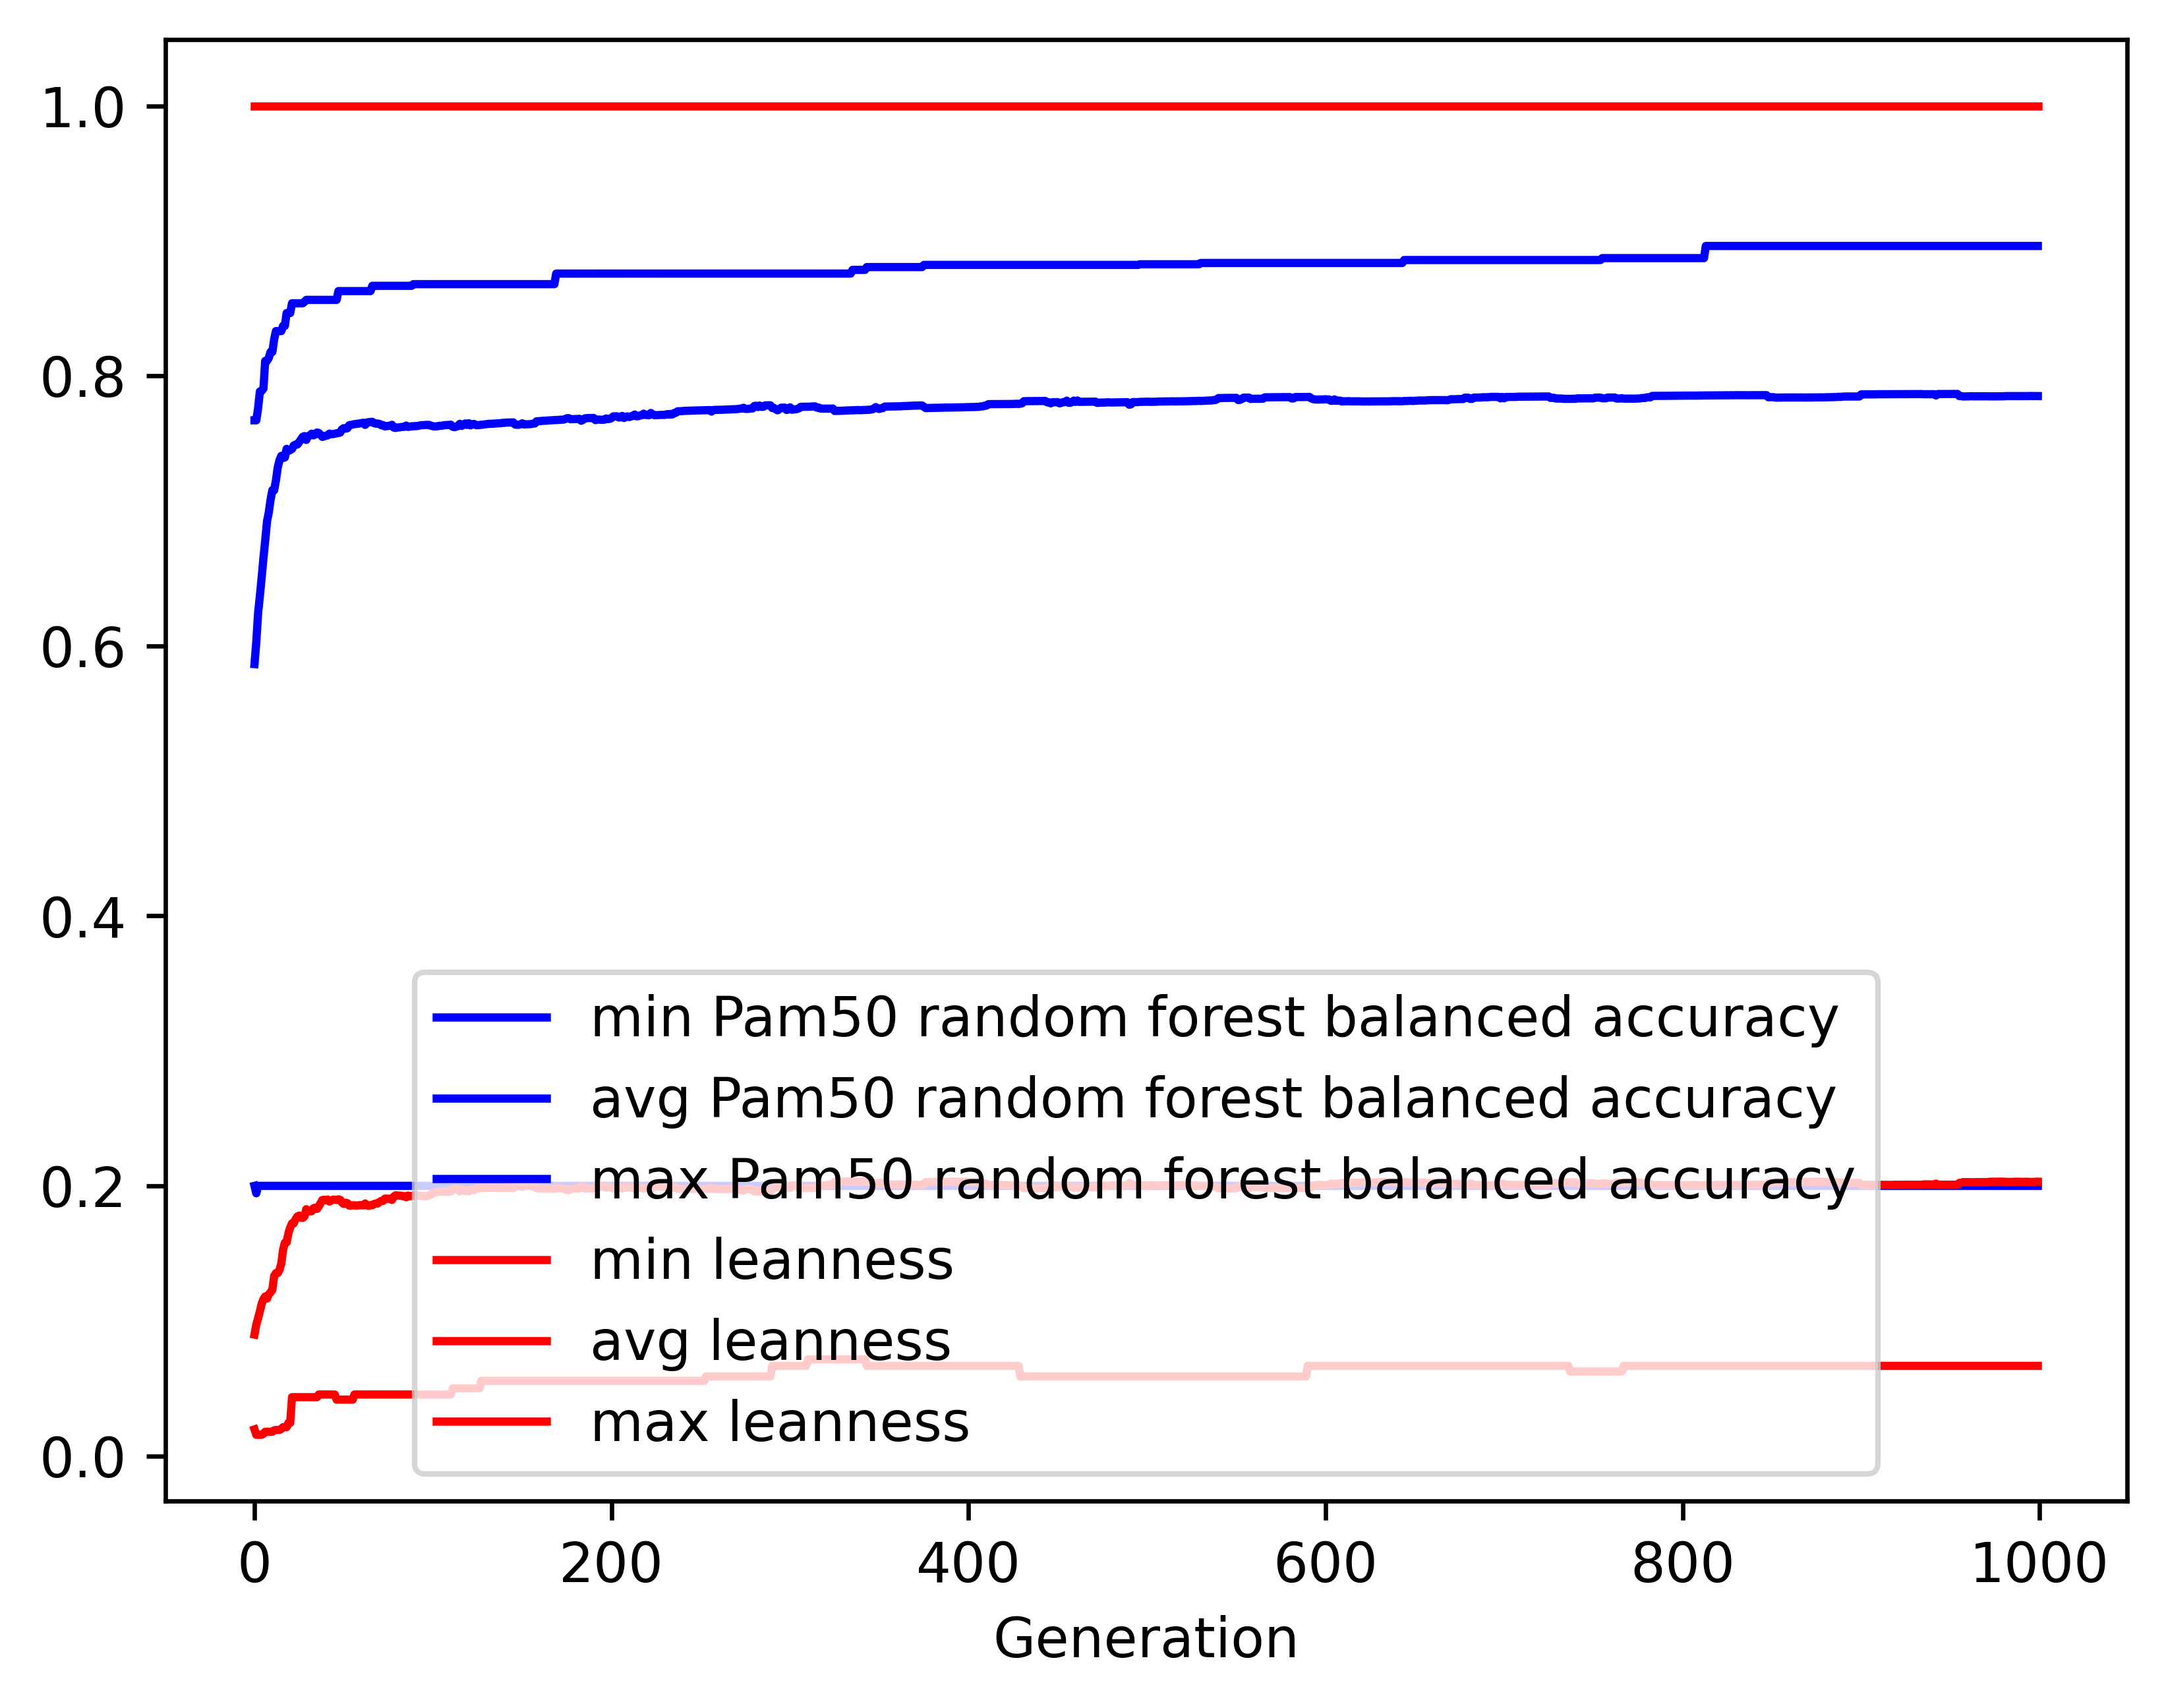

Values plotted in this chart, from the file beside it:
gen, evals, gen_feats, explored, Pam50 random forest balanced accuracy_mi…, Pam50 random forest balanced accuracy_av…, Pam50 random forest balanced accuracy_ma…, Pam50 random forest balanced accuracy_st…, leanness_min, leanness_avg, leanness_max, leanness_std
0, 500, 887, 887, 0.2, 0.5865, 0.7671, 0.1219, 0.01961, 0.08987, 1.0, 0.1573
1, 510, 1129, 1160, 0.1945, 0.6028, 0.7671, 0.1334, 0.01562, 0.09721, 1.0, 0.1122
2, 500, 1153, 1400, 0.2, 0.6241, 0.7759, 0.1249, 0.01562, 0.1019, 1.0, 0.1168
3, 500, 1157, 1637, 0.2, 0.6369, 0.7884, 0.1256, 0.01562, 0.107, 1.0, 0.118
4, 500, 1144, 1848, 0.2, 0.6505, 0.7889, 0.1255, 0.01562, 0.1126, 1.0, 0.121
5, 500, 1163, 2086, 0.2, 0.665, 0.7905, 0.1188, 0.01639, 0.1161, 1.0, 0.1199
6, 500, 1164, 2297, 0.2, 0.678, 0.8111, 0.1156, 0.01786, 0.1181, 1.0, 0.1189
7, 500, 1167, 2508, 0.2, 0.6921, 0.8111, 0.1143, 0.01786, 0.1165, 1.0, 0.1195
8, 500, 1192, 2735, 0.2, 0.6988, 0.8133, 0.116, 0.01786, 0.1197, 1.0, 0.1208
9, 500, 1190, 2936, 0.2, 0.7082, 0.8177, 0.1174, 0.01786, 0.1212, 1.0, 0.1221
10, 500, 1161, 3124, 0.2, 0.7154, 0.8177, 0.1182, 0.01786, 0.1231, 1.0, 0.122
11, 500, 1190, 3337, 0.2, 0.7152, 0.827, 0.1236, 0.01887, 0.1332, 1.0, 0.1246
12, 500, 1202, 3560, 0.2, 0.7225, 0.8331, 0.1265, 0.01923, 0.1354, 1.0, 0.1258
13, 500, 1191, 3786, 0.2, 0.732, 0.8331, 0.123, 0.01923, 0.1354, 1.0, 0.1232
14, 500, 1179, 3976, 0.2, 0.7375, 0.8331, 0.1234, 0.01923, 0.1378, 1.0, 0.1241
15, 500, 1205, 4195, 0.2, 0.7407, 0.8331, 0.1243, 0.02, 0.1424, 1.0, 0.1242
16, 500, 1188, 4388, 0.2, 0.7392, 0.837, 0.1296, 0.02128, 0.1526, 1.0, 0.1254
17, 500, 1154, 4579, 0.2, 0.7396, 0.837, 0.1338, 0.02128, 0.1579, 1.0, 0.127
18, 500, 1167, 4763, 0.2, 0.7459, 0.8465, 0.1347, 0.02128, 0.1581, 1.0, 0.1268
19, 500, 1147, 4951, 0.2, 0.7444, 0.8465, 0.1381, 0.02439, 0.165, 1.0, 0.1269
20, 500, 1169, 5143, 0.2, 0.7451, 0.8465, 0.1417, 0.02439, 0.1691, 1.0, 0.1284
21, 500, 1129, 5320, 0.2, 0.7458, 0.8537, 0.1433, 0.04348, 0.1722, 1.0, 0.1286
22, 500, 1158, 5479, 0.2, 0.7484, 0.8537, 0.1434, 0.04348, 0.1723, 1.0, 0.1286
23, 500, 1115, 5652, 0.2, 0.7491, 0.8537, 0.1444, 0.04348, 0.1752, 1.0, 0.1287
24, 500, 1130, 5821, 0.2, 0.7492, 0.8537, 0.1457, 0.04348, 0.1773, 1.0, 0.1294
25, 500, 1149, 5986, 0.2, 0.7509, 0.8537, 0.1449, 0.04348, 0.1779, 1.0, 0.129
26, 500, 1137, 6145, 0.2, 0.7529, 0.8537, 0.1447, 0.04348, 0.1764, 1.0, 0.1296
27, 500, 1157, 6302, 0.2, 0.7548, 0.8537, 0.1443, 0.04348, 0.1763, 1.0, 0.1292
28, 500, 1163, 6471, 0.2, 0.7554, 0.8548, 0.1441, 0.04348, 0.1774, 1.0, 0.1292
29, 500, 1157, 6622, 0.2, 0.7525, 0.8563, 0.1463, 0.04348, 0.1827, 1.0, 0.1295
30, 500, 1186, 6794, 0.2, 0.7553, 0.8563, 0.1449, 0.04348, 0.181, 1.0, 0.1288
31, 500, 1142, 6932, 0.2, 0.7558, 0.8563, 0.1449, 0.04348, 0.1812, 1.0, 0.1287
32, 500, 1152, 7086, 0.2, 0.7571, 0.8563, 0.1444, 0.04348, 0.1812, 1.0, 0.1287
33, 500, 1153, 7229, 0.2, 0.7559, 0.8563, 0.1464, 0.04348, 0.1834, 1.0, 0.1291
34, 500, 1143, 7390, 0.2, 0.7566, 0.8563, 0.1463, 0.04348, 0.1838, 1.0, 0.1287
35, 500, 1181, 7543, 0.2, 0.758, 0.8563, 0.1462, 0.04348, 0.1829, 1.0, 0.1287
36, 500, 1173, 7706, 0.2, 0.7577, 0.8563, 0.1462, 0.04545, 0.1848, 1.0, 0.1281
37, 500, 1163, 7849, 0.2, 0.7563, 0.8563, 0.1473, 0.04545, 0.1871, 1.0, 0.1285
38, 500, 1152, 7966, 0.2, 0.7548, 0.8563, 0.1486, 0.04545, 0.1895, 1.0, 0.1288
39, 500, 1188, 8127, 0.2, 0.7551, 0.8563, 0.1484, 0.04545, 0.1897, 1.0, 0.1286
40, 500, 1143, 8255, 0.2, 0.7556, 0.8563, 0.1486, 0.04545, 0.1893, 1.0, 0.1289
41, 500, 1163, 8400, 0.2, 0.7559, 0.8563, 0.1487, 0.04545, 0.1899, 1.0, 0.1285
42, 500, 1152, 8537, 0.2, 0.7572, 0.8563, 0.1487, 0.04545, 0.1884, 1.0, 0.1288
43, 500, 1165, 8676, 0.2, 0.7568, 0.8563, 0.149, 0.04545, 0.1891, 1.0, 0.129
44, 500, 1173, 8814, 0.2, 0.7569, 0.8563, 0.1489, 0.04545, 0.1898, 1.0, 0.1286
45, 500, 1141, 8951, 0.2, 0.7571, 0.8563, 0.149, 0.04545, 0.1898, 1.0, 0.1286
46, 500, 1166, 9090, 0.2, 0.7574, 0.8563, 0.1492, 0.04167, 0.1895, 1.0, 0.1288
47, 500, 1184, 9219, 0.2, 0.7576, 0.8628, 0.1492, 0.04167, 0.19, 1.0, 0.1284
48, 500, 1144, 9339, 0.2, 0.758, 0.8628, 0.1493, 0.04167, 0.1897, 1.0, 0.1287
49, 500, 1180, 9459, 0.2, 0.7604, 0.8628, 0.148, 0.04167, 0.1877, 1.0, 0.1281
50, 500, 1124, 9581, 0.2, 0.7612, 0.8628, 0.148, 0.04167, 0.1866, 1.0, 0.1286
51, 500, 1158, 9711, 0.2, 0.7609, 0.8628, 0.148, 0.04167, 0.1875, 1.0, 0.1282
52, 500, 1163, 9817, 0.2, 0.7612, 0.8628, 0.1481, 0.04167, 0.1872, 1.0, 0.1284
53, 500, 1159, 9929, 0.2, 0.7634, 0.8628, 0.1468, 0.04167, 0.1854, 1.0, 0.1277
54, 500, 1160, 10036, 0.2, 0.7636, 0.8628, 0.1467, 0.04167, 0.1854, 1.0, 0.1277
55, 500, 1174, 10151, 0.2, 0.7639, 0.8628, 0.1468, 0.04167, 0.1856, 1.0, 0.1276
56, 500, 1179, 10242, 0.2, 0.7642, 0.8628, 0.1469, 0.04545, 0.1856, 1.0, 0.1276
57, 500, 1144, 10347, 0.2, 0.7644, 0.8628, 0.1469, 0.04545, 0.1854, 1.0, 0.1278
58, 500, 1149, 10460, 0.2, 0.7646, 0.8628, 0.1469, 0.04545, 0.1855, 1.0, 0.1277
59, 500, 1162, 10565, 0.2, 0.7647, 0.8628, 0.1469, 0.04545, 0.1856, 1.0, 0.1276
... 940 more rows
